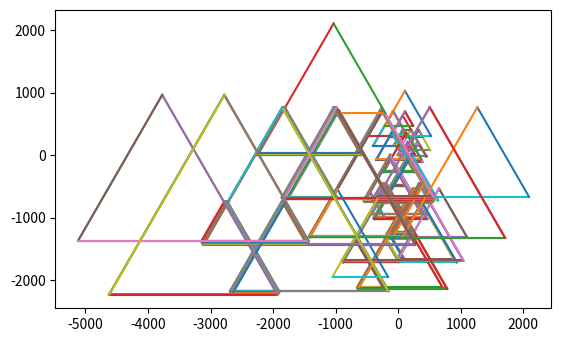

Recreate this plot in Python.
import matplotlib.pyplot as plt
import numpy as np
import math

def pal(point, angle, length): #this plots a line starting at (point), with
    # unpack the first point    #certain angle and length
    x, y = point

    # find the end point
    endy = y + length * math.sin(math.radians(angle)) #calculates change in y and adds to starting value
    endx = x + length * math.cos(math.radians(angle)) #calculates change in x and adds to starting value

    # plots the line with the starting coordinate and the calculated end coordinate
    ax.plot([x, endx], [y,endy])

# end of plot function code

#this is where the elements of the recaman sequence get calculated and added to an array
recaman = []
crn = 0
elements = 1000

for i in range(1, elements):
    recaman.append(crn)
    if (crn - i in recaman) or (crn - i < 0):
        crn = crn + i
    else:
        crn = crn - i
#end of recaman calculation

x = 0
y = 0
angle = 0
length = 0
poly=3

fig, ax = plt.subplots() #creating figure
for i in range(1, elements):
    length = recaman[i-1]   #obtain length of next line
    pal((x, y), angle, length)  #((starting coordinate),
                                # angle of line relative to x-axis, length of line)
    y = y + length * math.sin(math.radians(angle)) #moves the new starting point to the old end point
    x = x + length * math.cos(math.radians(angle))

    if angle == 360-(180-((poly-2)*180)/poly): #resets angle to 0 to complete one full rotation
        angle = 0
    else:
        angle = angle + (180-((poly-2)*180)/poly) #adds 90 to angle to draw perpendicular line

plt.axis('scaled')
plt.show()
